5-way image classification set "NaiveBayes" from GitHub (Natasyaamb/Tugas-Akhir-Naive-Bayes); label vocabulary: bercak daun, daun berkerut, daun berputar, daun menggulung, daun menguning.

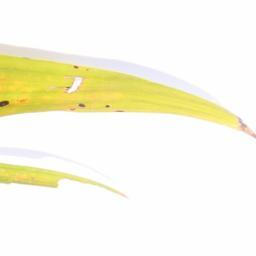
Label: daun menguning

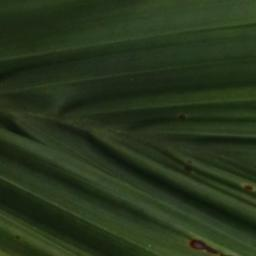
Label: daun berkerut

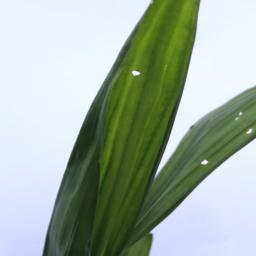
Label: daun berkerut

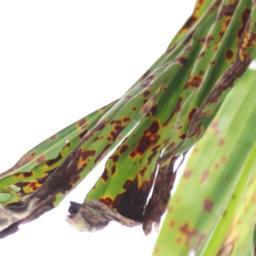
Label: bercak daun

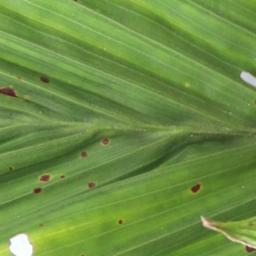
Label: daun berkerut

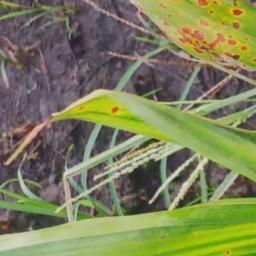
Label: daun berputar
